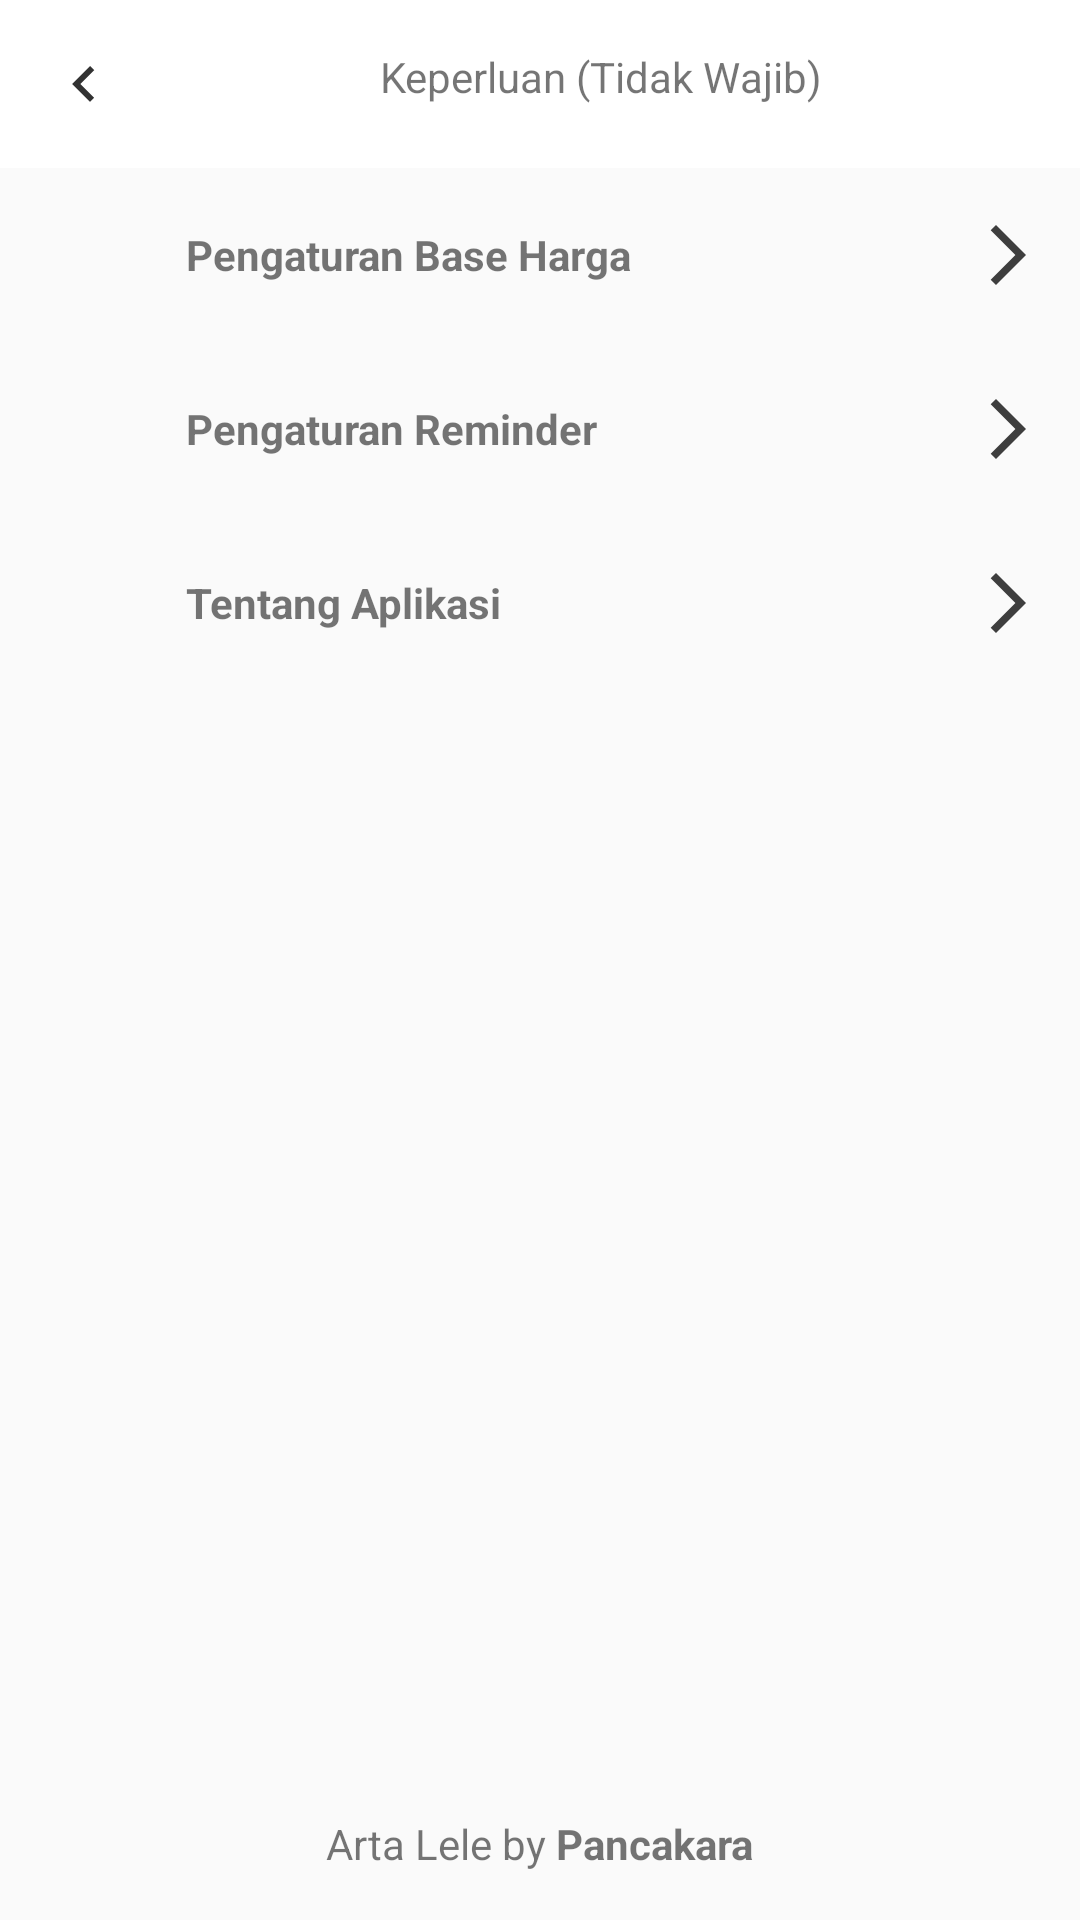

This screen was rendered from an Android layout file. Write that file and the resources it references.
<!-- AndroidManifest.xml: application theme Theme.ArtaLele -->
<!-- res/layout/fragment_setting.xml -->
<?xml version="1.0" encoding="utf-8"?>
<RelativeLayout xmlns:android="http://schemas.android.com/apk/res/android"
    xmlns:app="http://schemas.android.com/apk/res-auto"
    xmlns:tools="http://schemas.android.com/tools"
    android:layout_width="match_parent"
    android:layout_height="match_parent"
    android:orientation="vertical"
    tools:context=".ui.setting.SettingFragment">

    <include
        android:id="@+id/toolbar"
        layout="@layout/toolbar_arta_lele2"/>

    <RelativeLayout
        android:padding="12dp"
        android:layout_below="@id/toolbar"
        android:id="@+id/select_base_price"
        android:layout_width="match_parent"
        android:layout_height="wrap_content">

        <ImageView
            android:id="@+id/img_base_harga"
            android:layout_width="34dp"
            android:layout_height="34dp"/>

        <TextView
            android:text="@string/pengaturan_base_harga"
            android:layout_centerVertical="true"
            android:layout_marginHorizontal="16dp"
            android:textStyle="bold"
            android:layout_toEndOf="@id/img_base_harga"
            android:layout_width="wrap_content"
            android:layout_height="wrap_content"/>

        <ImageView
            android:layout_gravity="end"
            android:src="@drawable/ic_arrow_forward_grey"
            android:layout_alignParentEnd="true"
            android:layout_centerVertical="true"
            android:layout_width="24dp"
            android:layout_height="24dp"/>

    </RelativeLayout>

    <RelativeLayout
        android:padding="12dp"
        android:layout_below="@id/select_base_price"
        android:id="@+id/select_setting_hutang"
        android:layout_width="match_parent"
        android:layout_height="wrap_content">

        <ImageView
            android:id="@+id/img_setting_hutang"
            android:layout_width="34dp"
            android:layout_height="34dp"/>

        <TextView
            android:text="@string/pengaturan_reminder"
            android:layout_centerVertical="true"
            android:layout_marginHorizontal="16dp"
            android:textStyle="bold"
            android:layout_toEndOf="@id/img_setting_hutang"
            android:layout_width="wrap_content"
            android:layout_height="wrap_content"/>

        <ImageView
            android:layout_gravity="end"
            android:src="@drawable/ic_arrow_forward_grey"
            android:layout_alignParentEnd="true"
            android:layout_centerVertical="true"
            android:layout_width="24dp"
            android:layout_height="24dp"/>

    </RelativeLayout>

    <RelativeLayout
        android:padding="12dp"
        android:layout_below="@id/select_setting_hutang"
        android:id="@+id/select_about"
        android:layout_width="match_parent"
        android:layout_height="wrap_content">

        <ImageView
            android:id="@+id/img_about"
            android:layout_width="34dp"
            android:layout_height="34dp"/>

        <TextView
            android:text="@string/tentang_aplikasi"
            android:layout_centerVertical="true"
            android:layout_marginHorizontal="16dp"
            android:textStyle="bold"
            android:layout_toEndOf="@id/img_about"
            android:layout_width="wrap_content"
            android:layout_height="wrap_content"/>

        <ImageView
            android:layout_gravity="end"
            android:src="@drawable/ic_arrow_forward_grey"
            android:layout_alignParentEnd="true"
            android:layout_centerVertical="true"
            android:layout_width="24dp"
            android:layout_height="24dp"/>

    </RelativeLayout>

    <TextView
        android:text="@string/signature"
        android:layout_alignParentBottom="true"
        android:layout_centerHorizontal="true"
        android:layout_marginBottom="16dp"
        android:layout_width="wrap_content"
        android:layout_height="wrap_content"/>

</RelativeLayout>
<!-- res/layout/toolbar_arta_lele2.xml (included above) -->
<?xml version="1.0" encoding="utf-8"?>
<androidx.appcompat.widget.Toolbar xmlns:android="http://schemas.android.com/apk/res/android"
    xmlns:app="http://schemas.android.com/apk/res-auto"
    android:layout_width="match_parent"
    android:layout_height="wrap_content"
    android:background="@color/white">

    <RelativeLayout
        android:layout_width="match_parent"
        android:layout_height="match_parent">

        <ImageView
            android:id="@+id/img_back"
            android:layout_width="wrap_content"
            android:layout_height="wrap_content"
            android:layout_alignParentStart="true"
            android:layout_centerInParent="true"
            android:clickable="true"
            android:src="@drawable/ic_back_arrow" />

        <TextView
            android:id="@+id/tv_toolbar_title"
            android:layout_width="match_parent"
            android:layout_height="wrap_content"
            android:layout_toEndOf="@id/img_back"
            android:text="@string/keperluan"
            android:textAlignment="center"
            app:layout_constraintBottom_toBottomOf="parent"
            app:layout_constraintTop_toTopOf="parent" />


    </RelativeLayout>

</androidx.appcompat.widget.Toolbar>
<!-- resources referenced by this layout -->
<resources>
  <color name="white">#FFFFFFFF</color>
  <!-- drawable ic_arrow_forward_grey (drawable) -->
  <vector android:autoMirrored="true" android:height="34dp"
      android:tint="@color/darkGrey" android:viewportHeight="24"
      android:viewportWidth="24" android:width="34dp" xmlns:android="http://schemas.android.com/apk/res/android">
      <path android:fillColor="@android:color/white" android:pathData="M6.23,20.23l1.77,1.77l10,-10l-10,-10l-1.77,1.77l8.23,8.23z"/>
  </vector>
  <!-- drawable ic_back_arrow (drawable) -->
  <vector android:height="24dp" android:tint="#323232"
      android:viewportHeight="24" android:viewportWidth="24"
      android:width="24dp" xmlns:android="http://schemas.android.com/apk/res/android">
      <path android:fillColor="@android:color/white" android:pathData="M15.41,16.59L10.83,12l4.58,-4.59L14,6l-6,6 6,6 1.41,-1.41z"/>
  </vector>
  <string name="keperluan">Keperluan (Tidak Wajib)</string>
  <string name="pengaturan_base_harga">Pengaturan Base Harga</string>
  <string name="pengaturan_reminder">Pengaturan Reminder</string>
  <string name="signature">Arta Lele by <b>Pancakara</b></string>
  <string name="tentang_aplikasi">Tentang Aplikasi</string>
  <style name="Theme.ArtaLele" parent="Theme.AppCompat.Light.NoActionBar">
          
          <item name="colorPrimary">@color/blackLight</item>
          <item name="colorPrimaryVariant">@color/purple_700</item>
          <item name="colorOnPrimary">@color/white</item>
          
          <item name="colorSecondary">@color/teal_200</item>
          <item name="colorSecondaryVariant">@color/teal_700</item>
          <item name="colorOnSecondary">@color/black</item>
          
          <item name="android:statusBarColor" tools:targetApi="l">?attr/colorPrimaryVariant</item>
          
      </style>
  <color name="darkGrey">#3E3E3E</color>
  <color name="blackLight">#151515</color>
  <color name="purple_700">#FF3700B3</color>
  <color name="teal_200">#FF03DAC5</color>
  <color name="teal_700">#FF018786</color>
  <color name="black">#FF000000</color>
</resources>
